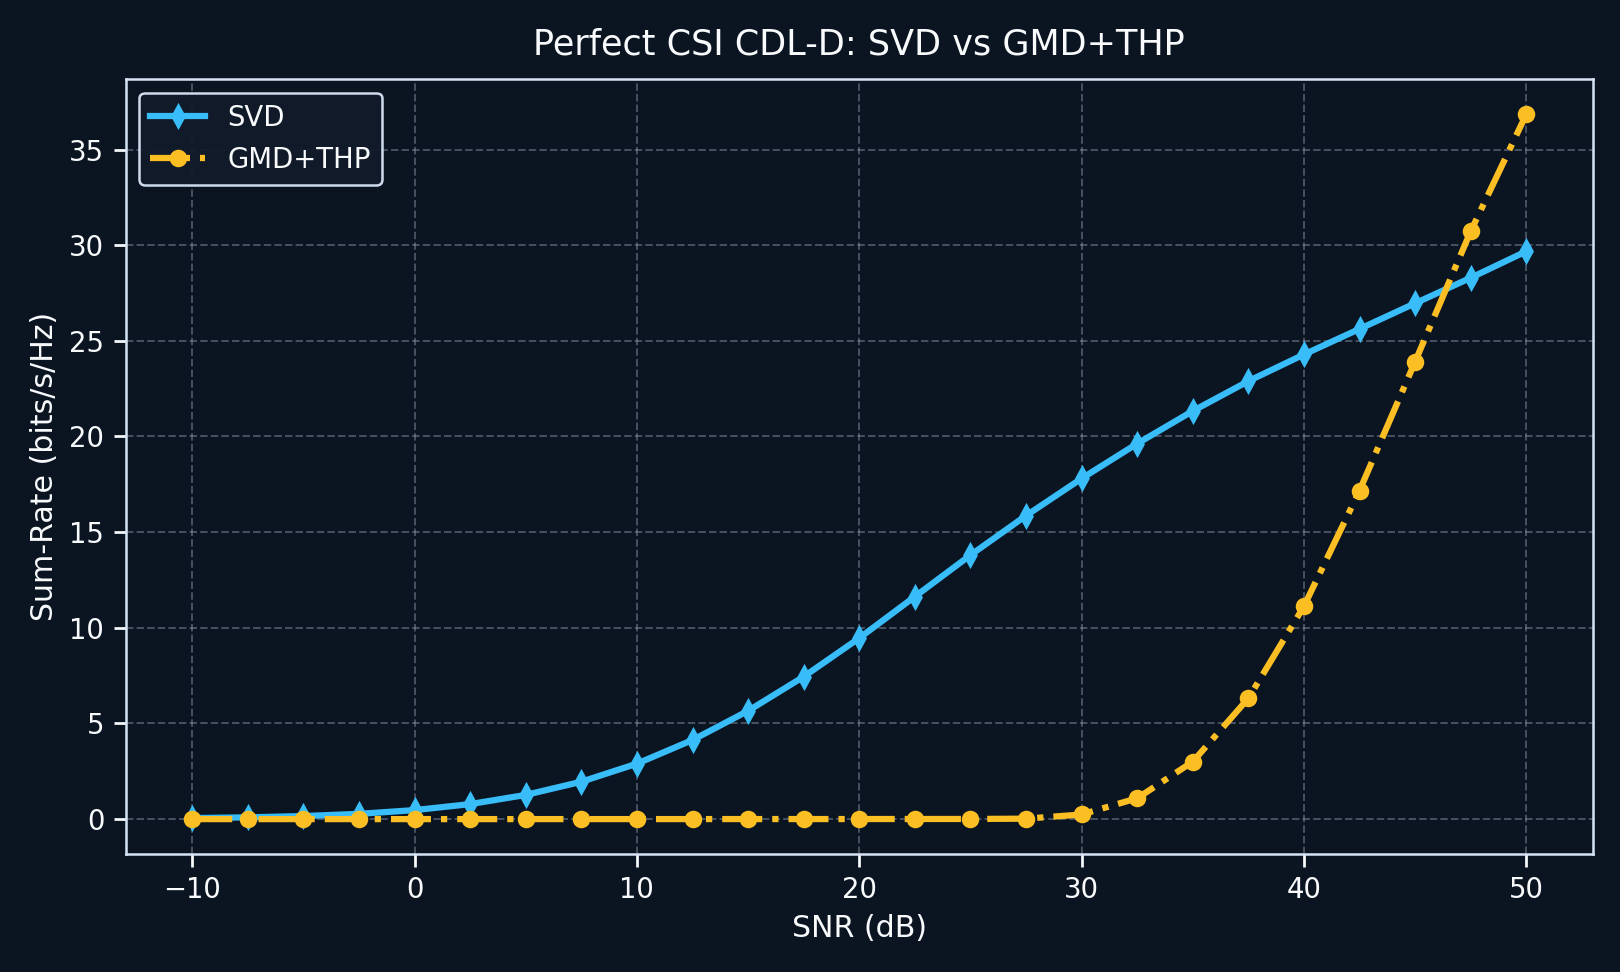

Source data for this figure (header and first rows):
snr_db, svd, gmd_thp, gain_gmd_thp_vs_svd, svd_leakage
-10, 0.05349, 0.000009717, -0.05348, 0.0000000000
-7.5, 0.09183, 0.00003008, -0.0918, 0.0000000000
-5, 0.1586, 0.0000393, -0.1586, 0.0000000000
-2.5, 0.2749, 0.00004813, -0.2748, 0.0000000000
0.0000000000, 0.4697, 0.0001366, -0.4696, 0.0000000000
2.5, 0.7841, 0.0001361, -0.7839, 0.0000000000
5, 1.264, 0.000367, -1.263, 0.0000000000
7.5, 1.953, 0.0009702, -1.952, 0.0000000000
10, 2.898, 0.000829, -2.897, 0.0000000000
12.5, 4.134, 0.00155, -4.132, 0.0000000000
15, 5.659, 0.002432, -5.656, 0.0000000000
17.5, 7.444, 0.003152, -7.441, 0.0000000000
20, 9.462, 0.003057, -9.459, 0.0000000000
22.5, 11.63, 0.006024, -11.62, 0.0000000000
25, 13.8, 0.00696, -13.79, 0.0000000000
27.5, 15.86, 0.0225, -15.84, 0.0000000000
30, 17.8, 0.2416, -17.56, 0.0000000000
32.5, 19.63, 1.091, -18.54, 0.0000000000
35, 21.33, 3, -18.33, 0.0000000000
37.5, 22.89, 6.315, -16.58, 0.0000000000
40, 24.29, 11.12, -13.16, 0.0000000000
42.5, 25.62, 17.17, -8.451, 0.0000000000
45, 26.96, 23.91, -3.051, 0.0000000000
47.5, 28.29, 30.72, 2.429, 0.0000000000
50, 29.68, 36.84, 7.164, 0.0000000000
